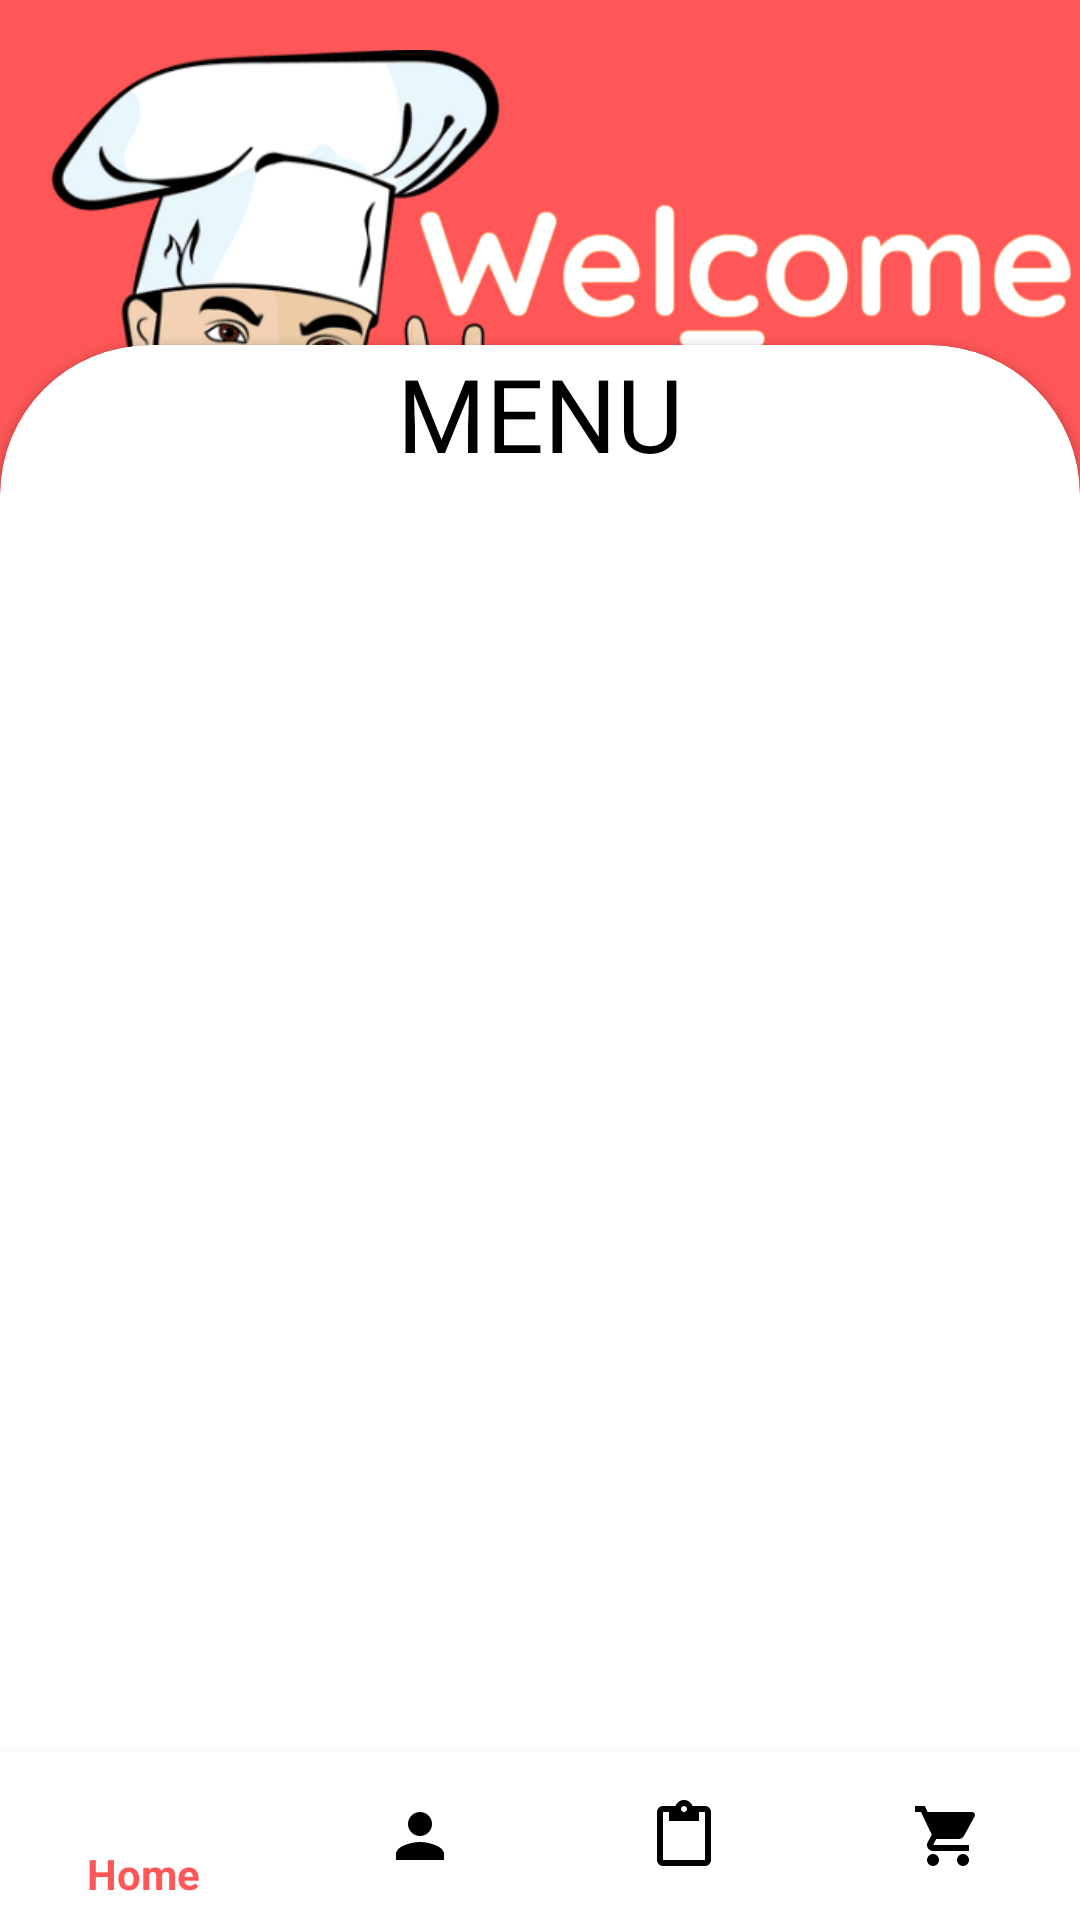

Android layout source for this screen:
<!-- AndroidManifest.xml: application theme Theme.Delights -->
<!-- res/layout/activity_homepage.xml -->
<?xml version="1.0" encoding="utf-8"?>
<RelativeLayout
    xmlns:android="http://schemas.android.com/apk/res/android"
    xmlns:app="http://schemas.android.com/apk/res-auto"
    xmlns:tools="http://schemas.android.com/tools"
    android:layout_width="match_parent"
    android:background="@color/red_background"
    android:layout_height="match_parent"
    tools:context=".homepage">

    <ImageView
        android:id="@+id/imageView8"
        android:layout_width="259dp"
        android:layout_height="292dp"
        android:layout_weight="1"
        app:srcCompat="@drawable/chef_homepage" />

    <ImageView
        android:id="@+id/imageView9"
        android:layout_width="222dp"
        android:layout_height="243dp"
        android:layout_alignParentRight="true"
        app:srcCompat="@drawable/welcome_homepage" />


    <com.google.android.material.bottomnavigation.BottomNavigationView
        android:layout_width="match_parent"
        android:layout_height="wrap_content"
        android:layout_alignParentBottom="true"
        android:id="@+id/bottom_navigation"
        app:menu="@menu/bottom_navmenu"
        app:itemBackground="@color/white"
        app:itemTextColor="@drawable/selector"
        app:itemIconTint="@drawable/selector"
        />

    <androidx.cardview.widget.CardView
        android:layout_width="match_parent"
        android:layout_height="525dp"
        android:layout_alignParentBottom="true"
        android:backgroundTint="@color/white"
        app:cardCornerRadius="50dp" >


        <RelativeLayout
            android:layout_width="match_parent"
            android:layout_height="match_parent">


            <androidx.recyclerview.widget.RecyclerView
                android:layout_width="match_parent"
                android:layout_height="match_parent"
                android:id="@+id/rv"
                android:layout_alignTop="@+id/textView7"
                android:layout_marginTop="58dp"
                android:layout_alignBottom="@+id/bottom_navigation"
                android:layout_marginBottom="56dp"
                tools:ignore="NotSibling,UnknownId" />

            <TextView
                android:id="@+id/textView7"
                android:layout_width="wrap_content"
                android:layout_height="wrap_content"
                android:layout_centerHorizontal="true"
                android:fontFamily="@font/akaya_telivigala"
                android:text="MENU"
                android:textColor="@color/black"
                android:textSize="34sp" />
        </RelativeLayout>
    </androidx.cardview.widget.CardView>

</RelativeLayout>
<!-- resources referenced by this layout -->
<resources>
  <color name="black">#FF000000</color>
  <color name="red_background">#FF5757</color>
  <color name="white">#FFFFFFFF</color>
  <!-- drawable chef_homepage: png bitmap (drawable, 138377 bytes) -->
  <!-- drawable selector (drawable) -->
  <?xml version="1.0" encoding="utf-8"?>
  <selector xmlns:android="http://schemas.android.com/apk/res/android">
      <item
          android:state_selected="true"
          android:drawable="@color/white"
          android:color="@color/red_background"/>
      <item
          android:state_selected="false"
          android:color="@color/black"/>
  
  </selector>
  <!-- drawable welcome_homepage: png bitmap (drawable, 52865 bytes) -->
  <style name="Theme.Delights" parent="Theme.AppCompat.Light.NoActionBar">
          
          <item name="colorPrimary">@color/purple_500</item>
          <item name="colorPrimaryVariant">@color/purple_700</item>
          <item name="colorOnPrimary">@color/white</item>
          
          <item name="colorSecondary">@color/teal_200</item>
          <item name="colorSecondaryVariant">@color/teal_700</item>
          <item name="colorOnSecondary">@color/black</item>
          
          <item name="android:statusBarColor">@color/red_background</item>
          
      </style>
  <color name="purple_500">#FF6200EE</color>
  <color name="purple_700">#FF3700B3</color>
  <color name="teal_200">#FF03DAC5</color>
  <color name="teal_700">#FF018786</color>
</resources>
